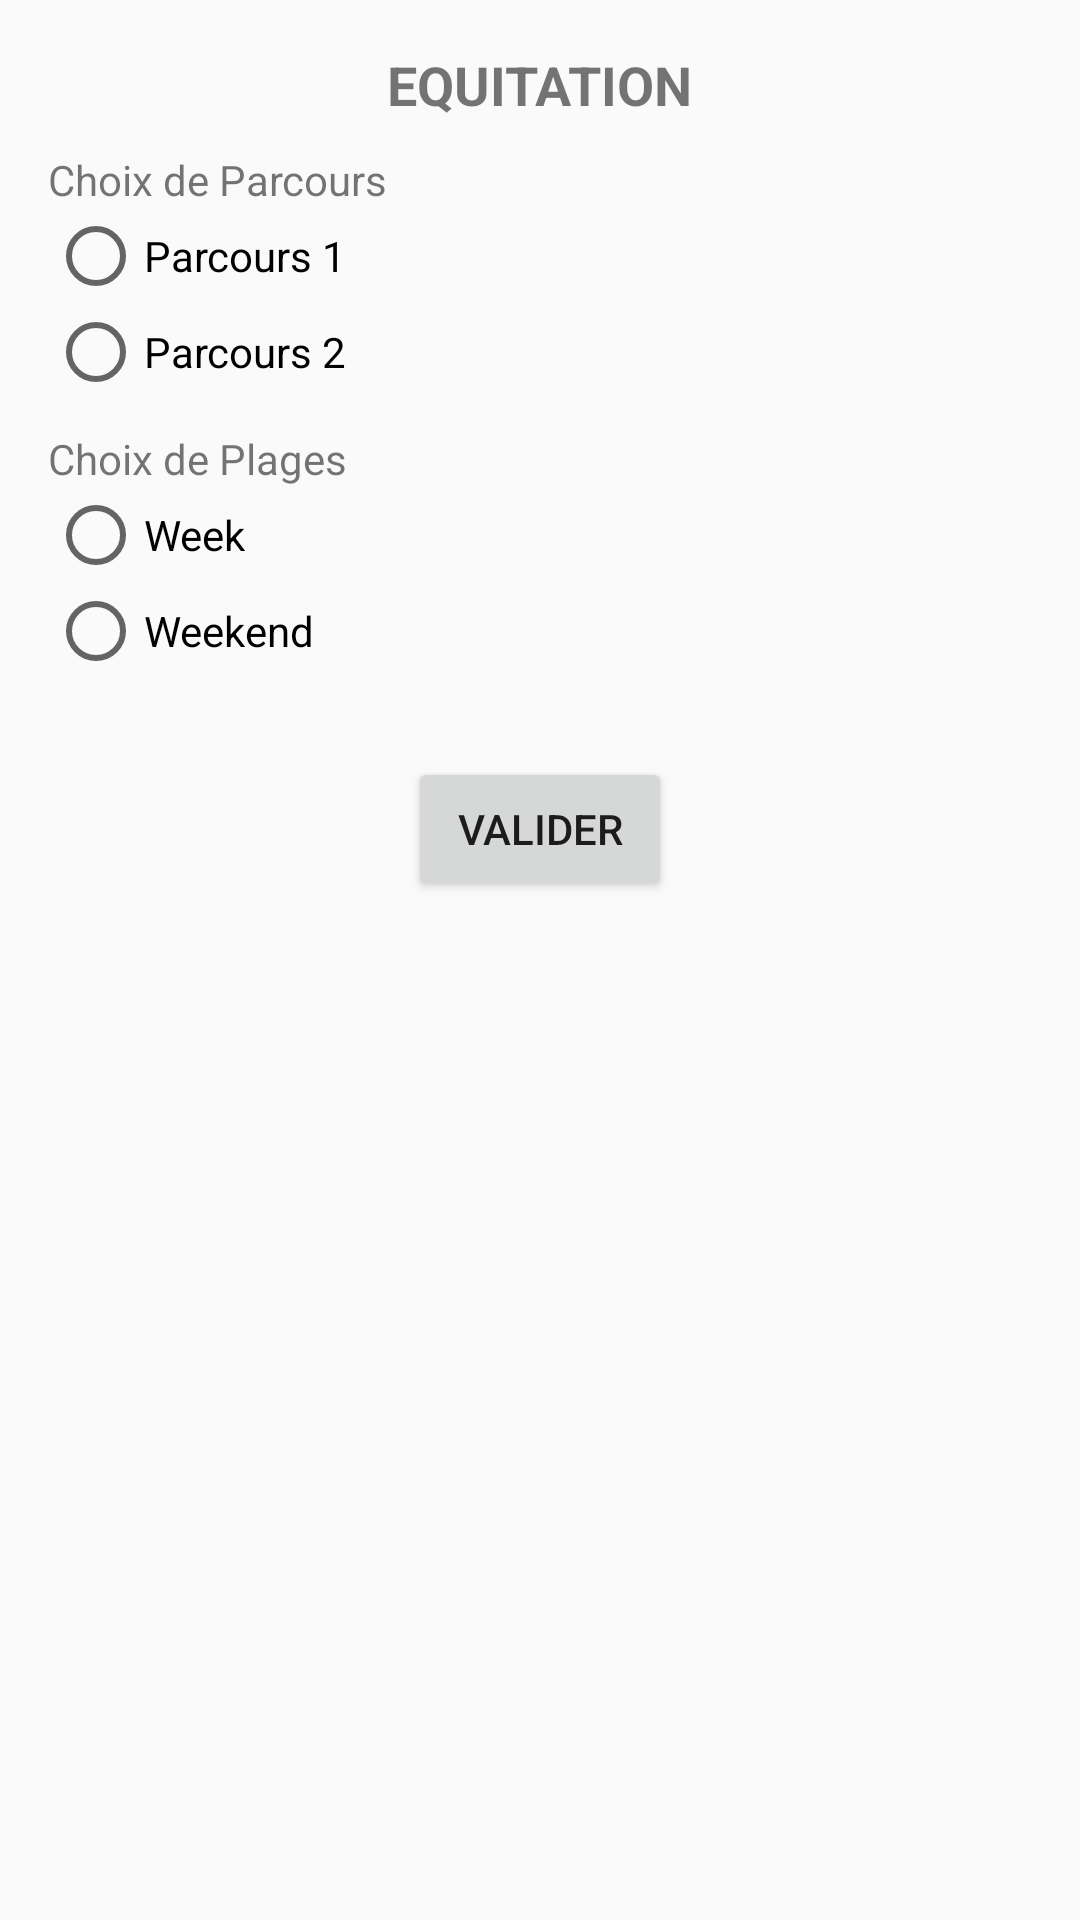

Layout XML and referenced resources for this Android screen:
<!-- AndroidManifest.xml: application theme Theme.Design.Light -->
<!-- res/layout/dialog_equitation.xml -->
<?xml version="1.0" encoding="utf-8"?>
<LinearLayout xmlns:android="http://schemas.android.com/apk/res/android"
    android:layout_width="match_parent"
    android:layout_height="wrap_content"
    android:orientation="vertical"
    android:padding="16dp">

    <TextView
        android:id="@+id/dialog_title"
        android:layout_width="wrap_content"
        android:layout_height="wrap_content"
        android:text="EQUITATION"
        android:textStyle="bold"
        android:textSize="18sp"
        android:layout_gravity="center"/>

    <TextView
        android:layout_width="wrap_content"
        android:layout_height="wrap_content"
        android:text="Choix de Parcours"
        android:layout_marginTop="10dp" />

    <RadioGroup
        android:id="@+id/radio_group_parcours"
        android:layout_width="match_parent"
        android:layout_height="wrap_content">

        <RadioButton
            android:id="@+id/radio_parcours1"
            android:layout_width="wrap_content"
            android:layout_height="wrap_content"
            android:text="Parcours 1" />

        <RadioButton
            android:id="@+id/radio_parcours2"
            android:layout_width="wrap_content"
            android:layout_height="wrap_content"
            android:text="Parcours 2" />
    </RadioGroup>

    <TextView
        android:layout_width="wrap_content"
        android:layout_height="wrap_content"
        android:text="Choix de Plages"
        android:layout_marginTop="10dp" />

    <RadioGroup
        android:id="@+id/radio_group_plages"
        android:layout_width="match_parent"
        android:layout_height="wrap_content">

        <RadioButton
            android:id="@+id/radio_week"
            android:layout_width="wrap_content"
            android:layout_height="wrap_content"
            android:text="Week" />

        <RadioButton
            android:id="@+id/radio_weekend"
            android:layout_width="wrap_content"
            android:layout_height="wrap_content"
            android:text="Weekend" />
    </RadioGroup>

    <LinearLayout
        android:layout_width="match_parent"
        android:layout_height="wrap_content"
        android:orientation="horizontal"
        android:layout_gravity="center"
        android:layout_marginTop="10dp">


    </LinearLayout>

    <Button
        android:id="@+id/btn_valider"
        android:layout_width="wrap_content"
        android:layout_height="wrap_content"
        android:text="Valider"
        android:layout_gravity="center"
        android:layout_marginTop="16dp"/>


</LinearLayout>
<!-- resources referenced by this layout -->
<resources>

</resources>
